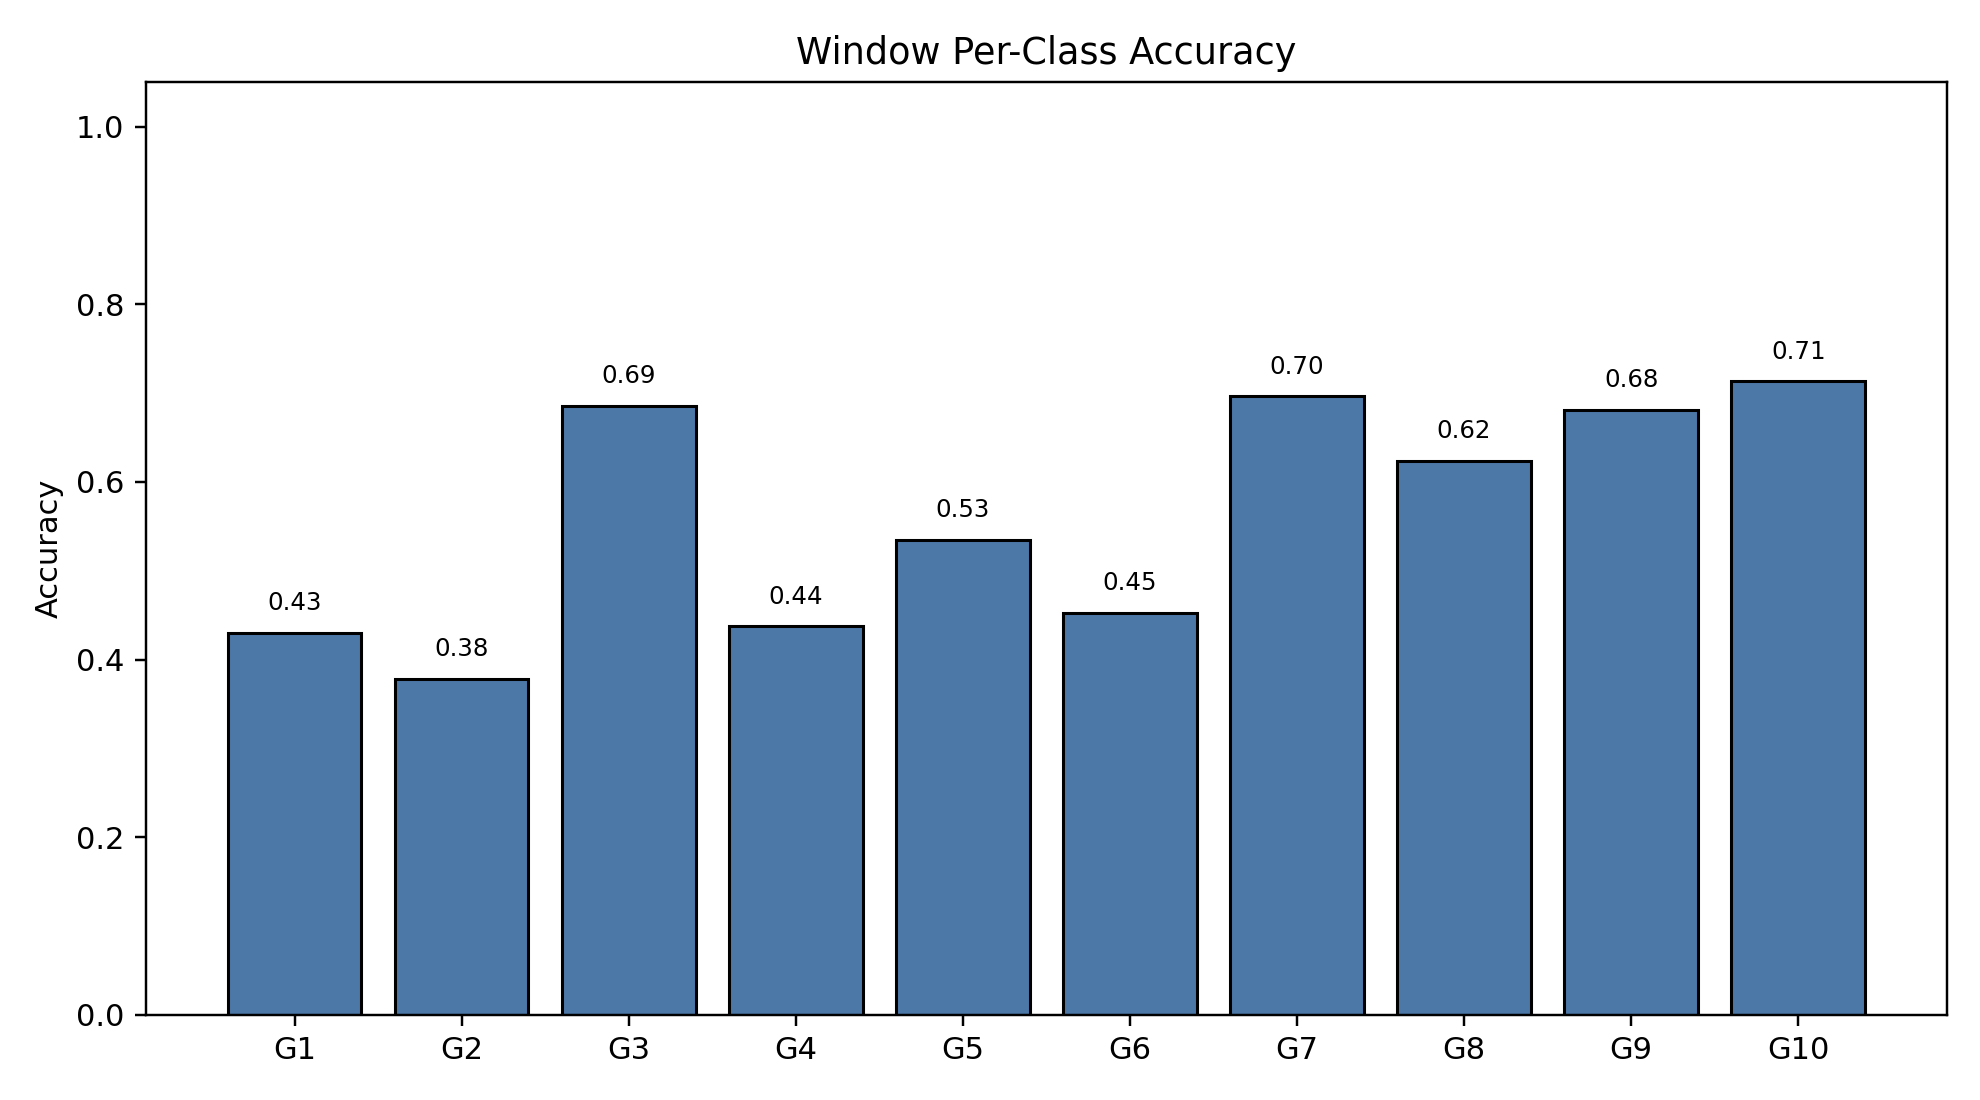

The data file committed next to this chart (first rows):
class_index, gesture_id, support, correct, accuracy
0, 1, 790, 340, 0.4304
1, 2, 693, 262, 0.3781
2, 3, 766, 525, 0.6854
3, 4, 743, 325, 0.4374
4, 5, 735, 393, 0.5347
5, 6, 763, 345, 0.4522
6, 7, 754, 525, 0.6963
7, 8, 707, 441, 0.6238
8, 9, 687, 468, 0.6812
9, 10, 683, 487, 0.713
